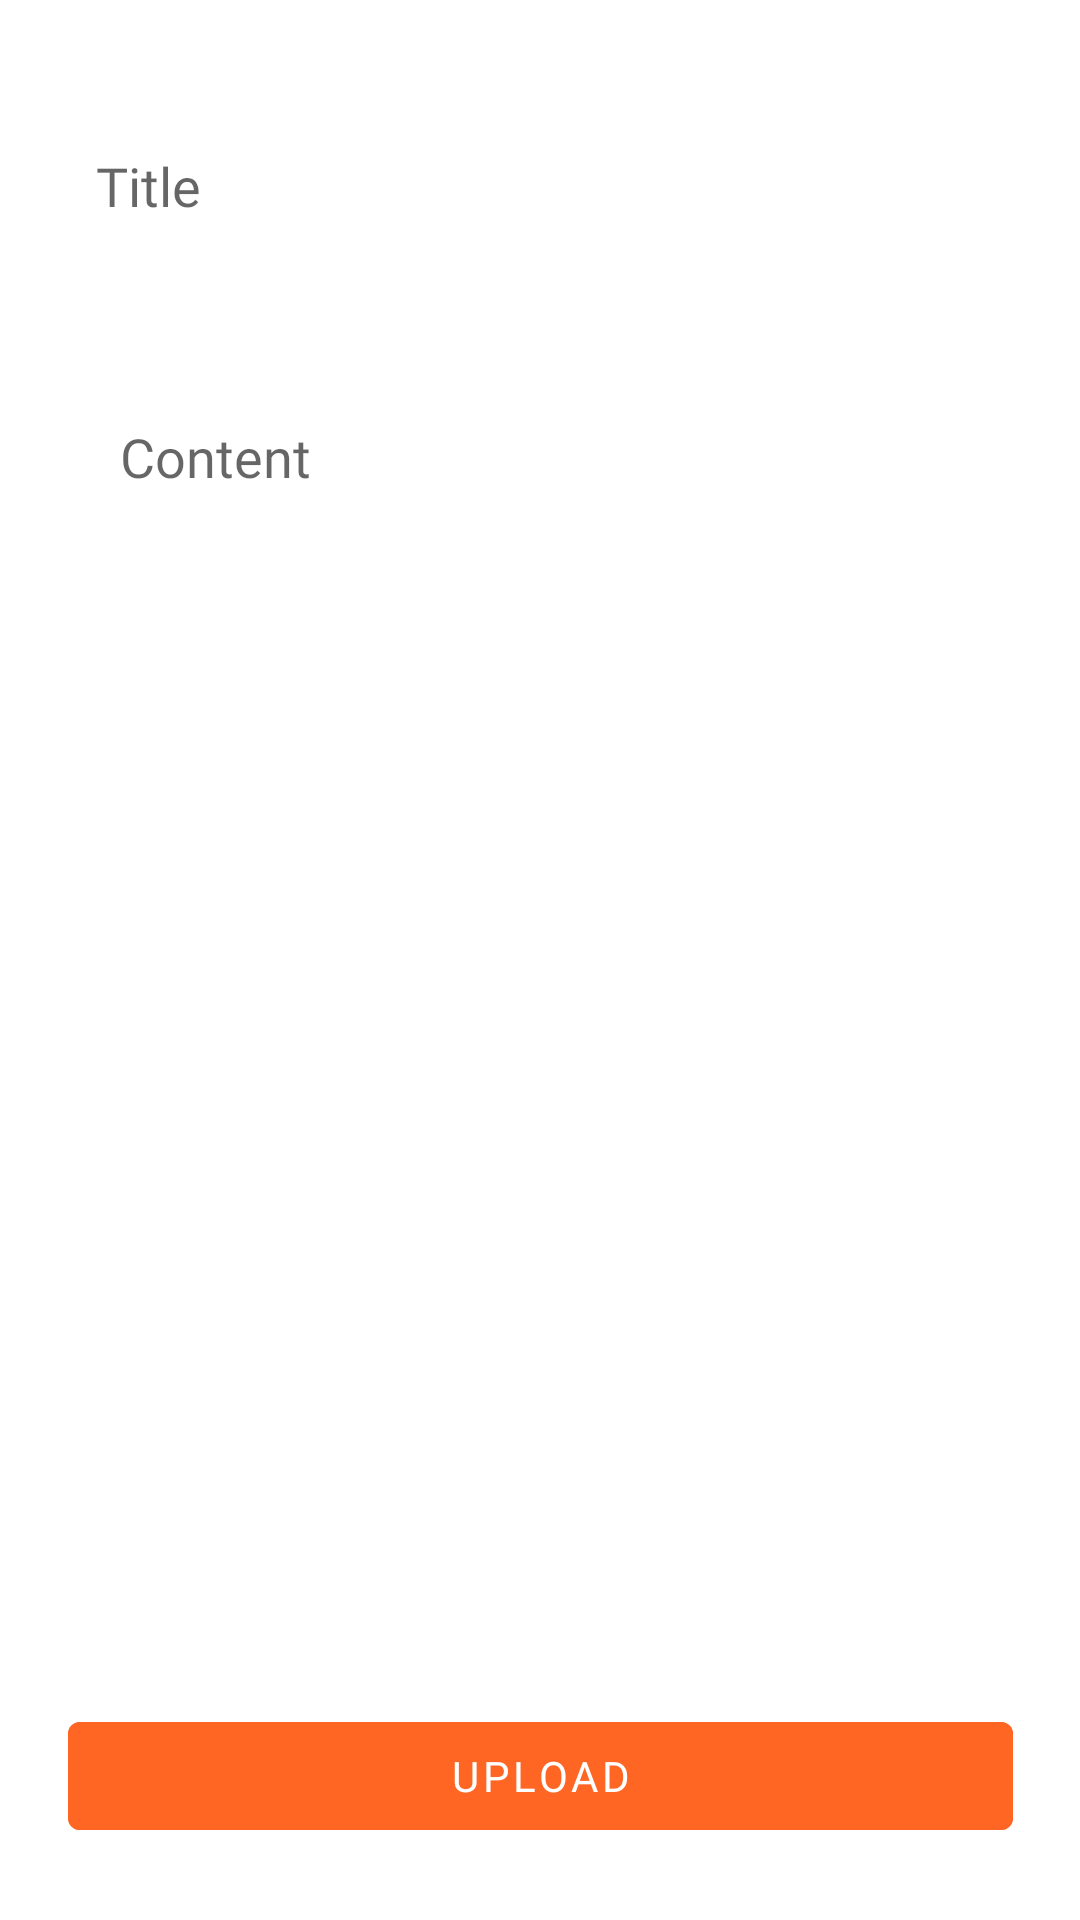

Layout XML and referenced resources for this Android screen:
<!-- AndroidManifest.xml: application theme Theme.PlacesAndRoutesRecommenderApp -->
<!-- res/layout/fragment_upload_post.xml -->
<?xml version="1.0" encoding="utf-8"?>
<layout xmlns:android="http://schemas.android.com/apk/res/android"
    xmlns:app="http://schemas.android.com/apk/res-auto"
    xmlns:tools="http://schemas.android.com/tools">

    <data>
        <import type="android.view.View" />

        <variable
            name="viewModel"
            type="com.wheretogo.placesandroutesrecommenderapp.ui.uploadpost.UploadPostViewModel" />
    </data>

    <androidx.constraintlayout.widget.ConstraintLayout
        android:layout_width="match_parent"
        android:layout_height="match_parent"
        android:layout_marginBottom="56dp"
        android:focusable="true"
        android:padding="@dimen/dim_medium"
        tools:context=".ui.uploadpost.UploadPostFragment">

        <EditText
            android:id="@+id/titleEditText"
            style="@style/smallTextViewStyleForPostUploadTopic"
            android:layout_width="@dimen/dim_zero"
            android:layout_height="60dp"
            android:layout_marginTop="@dimen/dim_medium"
            android:background="@drawable/custom_input"
            android:ems="10"
            android:hint="@string/post_upload_title_text"
            android:imeOptions="actionNext"
            android:inputType="textPersonName"
            android:paddingStart="@dimen/dim_medium"
            android:paddingEnd="@dimen/dim_medium"
            app:layout_constraintEnd_toEndOf="parent"
            app:layout_constraintStart_toStartOf="parent"
            app:layout_constraintTop_toTopOf="parent" />

        <EditText
            android:id="@+id/contentEditText"
            style="@style/smallTextViewStyleForPostUploadContent"
            android:layout_width="@dimen/dim_zero"
            android:layout_height="350dp"
            android:layout_marginTop="@dimen/dim_large"
            android:background="@drawable/custom_input"
            android:ems="10"
            android:gravity="top|start"
            android:hint="@string/post_upload_content_text"
            android:imeOptions="actionDone"
            android:paddingStart="@dimen/dim_extra_medium"
            android:paddingTop="@dimen/dim_medium"
            android:paddingEnd="@dimen/dim_extra_medium"
            app:layout_constraintEnd_toEndOf="parent"
            app:layout_constraintStart_toStartOf="parent"
            app:layout_constraintTop_toBottomOf="@+id/titleEditText" />

        <com.google.android.material.button.MaterialButton
            android:id="@+id/uploadButton"
            style="@style/orangeButtonStyle"
            android:layout_marginBottom="@dimen/dim_small"
            android:enabled="false"
            android:onClick="@{() -> viewModel.uploadClickEvent()}"
            android:text="@string/upload_profile_photo_upload_text"
            app:layout_constraintBottom_toBottomOf="parent"
            app:layout_constraintEnd_toEndOf="parent"
            app:layout_constraintStart_toStartOf="parent" />

        <ProgressBar
            android:id="@+id/progressBarLoading"
            style="?android:attr/progressBarStyle"
            android:layout_width="wrap_content"
            android:layout_height="wrap_content"
            android:indeterminateDrawable="@drawable/circularprogressbar"
            android:visibility="gone"
            app:layout_constraintBottom_toBottomOf="parent"
            app:layout_constraintEnd_toEndOf="parent"
            app:layout_constraintStart_toStartOf="parent"
            app:layout_constraintTop_toTopOf="parent" />

    </androidx.constraintlayout.widget.ConstraintLayout>

</layout>
<!-- resources referenced by this layout -->
<resources>
  <dimen name="dim_extra_medium">24dp</dimen>
  <dimen name="dim_large">32dp</dimen>
  <dimen name="dim_medium">16dp</dimen>
  <dimen name="dim_small">8dp</dimen>
  <dimen name="dim_zero">0dp</dimen>
  <!-- drawable circularprogressbar (drawable) -->
  <?xml version="1.0" encoding="utf-8"?>
  <rotate xmlns:android="http://schemas.android.com/apk/res/android"
      android:fromDegrees="-90"
      android:pivotX="50%"
      android:pivotY="50%"
      android:toDegrees="270">
  
      <shape android:shape="ring"
          android:useLevel="false">
  
          <gradient android:useLevel="false"
              android:type="sweep"
              android:centerY="0.5"
              android:endColor="#ff9365" />
      </shape>
  
  </rotate>
  <string name="post_upload_content_text">Content</string>
  <string name="post_upload_title_text">Title</string>
  <string name="upload_profile_photo_upload_text">Upload</string>
  <style name="orangeButtonStyle">
          <item name="android:fontFamily">@font/quicksand_bold</item>
          <item name="fontFamily">@font/quicksand_bold</item>
          <item name="android:textStyle">normal</item>
          <item name="android:textColor">@color/white</item>
          <item name="android:backgroundTint">#ff6624</item>
          <item name="android:layout_height">48dp</item>
          <item name="android:layout_width">315dp</item>
      </style>
  <style name="smallTextViewStyleForPostUploadContent">
          <item name="android:fontFamily">@font/quicksand_medium</item>
          <item name="fontFamily">@font/quicksand_medium</item>
          <item name="android:textStyle">normal</item>
      </style>
  <style name="smallTextViewStyleForPostUploadTopic">
          <item name="android:fontFamily">@font/quicksand_medium</item>
          <item name="fontFamily">@font/quicksand_medium</item>
          <item name="android:textStyle">normal</item>
          <item name="android:textColor">#ff6624</item>
      </style>
  <style name="Theme.PlacesAndRoutesRecommenderApp" parent="Theme.MaterialComponents.DayNight.DarkActionBar">
          
          <item name="windowActionBar">false</item>
          <item name="windowNoTitle">true</item>
          <item name="colorPrimary">#ff6624</item>
          <item name="colorPrimaryVariant">#ff9365</item>
          <item name="colorOnPrimary">@color/white</item>
          
          <item name="colorSecondary">#ff9365</item>
          <item name="colorSecondaryVariant">#ffb393</item>
          <item name="colorOnSecondary">@color/black</item>
          
          <item name="android:statusBarColor">?attr/colorPrimaryVariant</item>
          
      </style>
  <color name="white">#FFFFFFFF</color>
  <color name="black">#FF000000</color>
</resources>
